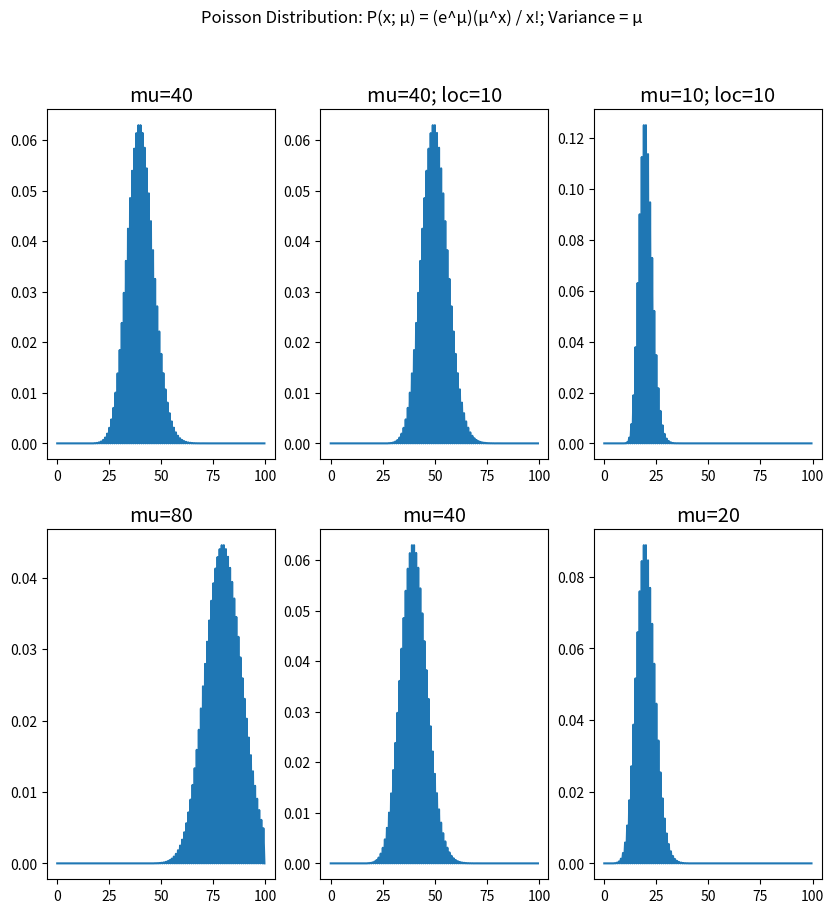

Here is the Python script that generated this plot:
"""
This module displays graphs of the Poisson distribution
The Poisson distribution takes a single parameter of mu (the average)
It tells us the distribution of the number of events we would
expect to see in a fixed interval of time or space.
Note that the variance of this distribution is also (strangely) mu
"""
import scipy.stats as stats
import numpy as np
import matplotlib.pyplot as plt

# Possible stats.stackexhange.com question:
# What is intuition behind distributions getting narrower with smaller mu (average)
fig, ax = plt.subplots(2, 3, figsize=(10,10))

plt.style.use("ggplot")

#fig.suptitle(r"Poisson Distribution: P(x; μ) = ($\euler_-μ$) (μx) / x!")
fig.suptitle('Poisson Distribution: P(x; μ) = (e^μ)(μ^x) / x!; Variance = μ')

x = np.arange(0, 100, 0.5)
y = stats.poisson.pmf(x, mu=40)

ax[0][0].plot(x,y)
ax[0][0].set_title("mu=40")

y = stats.poisson.pmf(x, mu=40, loc=10)
ax[0][1].plot(x,y)
ax[0][1].set_title("mu=40; loc=10")

y = stats.poisson.pmf(x, mu=10, loc=10)
ax[0][2].plot(x,y)
ax[0][2].set_title("mu=10; loc=10")


y = stats.poisson.pmf(x, mu=80)
ax[1][0].plot(x,y)
ax[1][0].set_title("mu=80")

y = stats.poisson.pmf(x, mu=40)
ax[1][1].plot(x,y)
ax[1][1].set_title("mu=40")

y = stats.poisson.pmf(x, mu=20)
ax[1][2].plot(x,y)
ax[1][2].set_title("mu=20")

plt.show()
